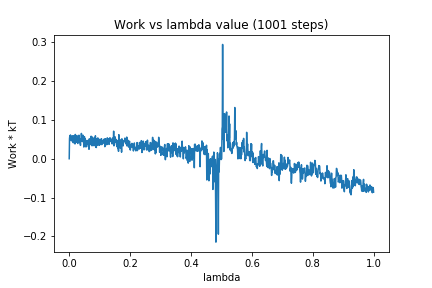

Source data for this figure (header and first rows):
0, 0.0
1, 0.05195
2, 0.05926
3, 0.05027
4, 0.06128
5, 0.05697
6, 0.05349
7, 0.04606
8, 0.05406
9, 0.05509
10, 0.05908
11, 0.05356
12, 0.05633
13, 0.04137
14, 0.05857
15, 0.05458
16, 0.05847
17, 0.04009
18, 0.04051
19, 0.03809
20, 0.0626
21, 0.04264
22, 0.04535
23, 0.04209
24, 0.04527
25, 0.05975
26, 0.05225
27, 0.05074
28, 0.03922
29, 0.05646
30, 0.05239
31, 0.04865
32, 0.06067
33, 0.04408
34, 0.05285
35, 0.04132
36, 0.04108
37, 0.03439
38, 0.04886
39, 0.04563
40, 0.0652
41, 0.05293
42, 0.04652
43, 0.05243
44, 0.04416
45, 0.06069
46, 0.05003
47, 0.05072
48, 0.03006
49, 0.04835
50, 0.05672
51, 0.04873
52, 0.0517
53, 0.03762
54, 0.03083
55, 0.0325
56, 0.04704
57, 0.03109
58, 0.04062
59, 0.03745
60, 0.04443
... 940 more rows
